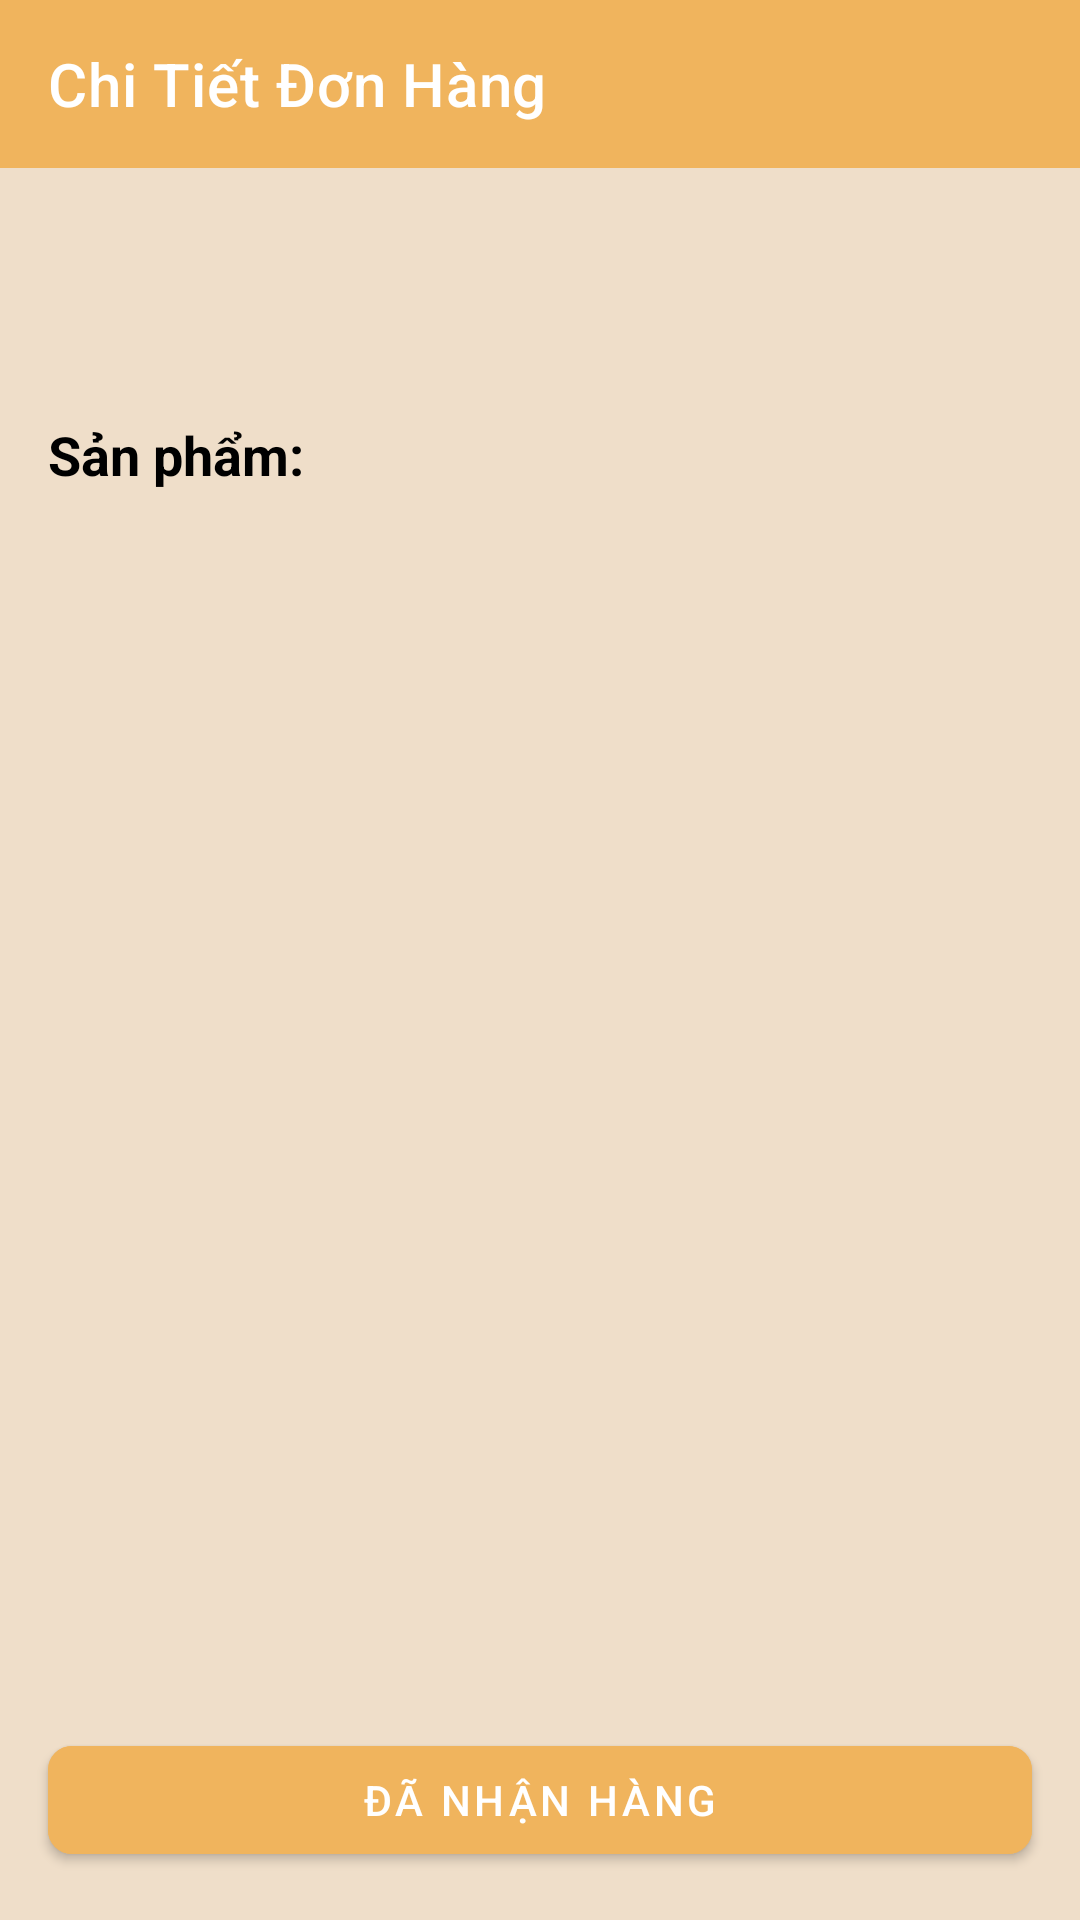

Produce the Android XML layout that renders to this screen, including the resource entries it uses.
<!-- AndroidManifest.xml: application theme Theme.Login -->
<!-- res/layout/activity_simple_order_detail.xml -->
<?xml version="1.0" encoding="utf-8"?>
<androidx.constraintlayout.widget.ConstraintLayout xmlns:android="http://schemas.android.com/apk/res/android"
    xmlns:app="http://schemas.android.com/apk/res-auto"
    xmlns:tools="http://schemas.android.com/tools"
    android:layout_width="match_parent"
    android:layout_height="match_parent"
    android:background="@color/cream">


    <androidx.appcompat.widget.Toolbar
        android:id="@+id/toolbar"
        android:layout_width="match_parent"
        android:layout_height="?attr/actionBarSize"
        android:background="@color/orange"
        app:layout_constraintTop_toTopOf="parent"
        app:navigationIcon="@drawable/back"
        app:title="Chi Tiết Đơn Hàng"
        app:titleTextColor="@color/white" />

    <TextView
        android:id="@+id/orderIdTextView"
        android:layout_width="0dp"
        android:layout_height="wrap_content"
        android:layout_marginStart="16dp"
        android:layout_marginTop="16dp"
        android:layout_marginEnd="16dp"
        android:textColor="@color/black"
        android:textSize="16sp"
        app:layout_constraintEnd_toEndOf="parent"
        app:layout_constraintStart_toStartOf="parent"
        app:layout_constraintTop_toBottomOf="@+id/toolbar"
        tools:text="Mã đơn hàng: #123" />

    <TextView
        android:id="@+id/deliveryAddressTextView"
        android:layout_width="0dp"
        android:layout_height="wrap_content"
        android:layout_marginStart="16dp"
        android:layout_marginTop="8dp"
        android:layout_marginEnd="16dp"
        android:textColor="@color/black"
        android:textSize="16sp"
        app:layout_constraintEnd_toEndOf="parent"
        app:layout_constraintStart_toStartOf="parent"
        app:layout_constraintTop_toBottomOf="@+id/orderIdTextView"
        tools:text="Địa chỉ: 123 Đường ABC..." />

    <TextView
        android:id="@+id/orderItemsTitleTextView"
        android:layout_width="wrap_content"
        android:layout_height="wrap_content"
        android:layout_marginStart="16dp"
        android:layout_marginTop="16dp"
        android:text="Sản phẩm:"
        android:textColor="@color/black"
        android:textSize="18sp"
        android:textStyle="bold"
        app:layout_constraintStart_toStartOf="parent"
        app:layout_constraintTop_toBottomOf="@+id/deliveryAddressTextView" />

    <androidx.recyclerview.widget.RecyclerView
        android:id="@+id/orderItemsRecyclerView"
        android:layout_width="0dp"
        android:layout_height="0dp"
        android:layout_marginTop="8dp"
        app:layout_constraintBottom_toTopOf="@+id/totalAmountTextView"
        app:layout_constraintEnd_toEndOf="parent"
        app:layout_constraintStart_toStartOf="parent"
        app:layout_constraintTop_toBottomOf="@+id/orderItemsTitleTextView" />

    <TextView
        android:id="@+id/totalAmountTextView"
        android:layout_width="0dp"
        android:layout_height="wrap_content"
        android:layout_marginStart="16dp"
        android:layout_marginTop="16dp"
        android:layout_marginEnd="16dp"
        android:gravity="end"
        android:textColor="@color/orange"
        android:textSize="18sp"
        android:textStyle="bold"
        app:layout_constraintBottom_toTopOf="@+id/confirmReceivedButton"
        app:layout_constraintEnd_toEndOf="parent"
        app:layout_constraintStart_toStartOf="parent"
        tools:text="Tổng tiền: 150.000 VNĐ" />

    <com.google.android.material.button.MaterialButton
        android:id="@+id/confirmReceivedButton"
        android:layout_width="0dp"
        android:layout_height="wrap_content"
        android:layout_marginStart="16dp"
        android:layout_marginEnd="16dp"
        android:layout_marginBottom="16dp"
        android:backgroundTint="@color/orange"
        android:text="Đã Nhận Hàng"
        android:textColor="@color/white"
        app:cornerRadius="8dp"
        app:layout_constraintBottom_toBottomOf="parent"
        app:layout_constraintEnd_toEndOf="parent"
        app:layout_constraintStart_toStartOf="parent" />

</androidx.constraintlayout.widget.ConstraintLayout>
<!-- resources referenced by this layout -->
<resources>
  <color name="black">#FF000000</color>
  <color name="cream">#EFDEC9</color>
  <color name="orange">#F0B45D</color>
  <color name="white">#FFFFFFFF</color>
      I
  <style name="Theme.Login" parent="Base.Theme.Login" />
  <style name="Base.Theme.Login" parent="Theme.MaterialComponents.DayNight.NoActionBar">
      </style>
</resources>
